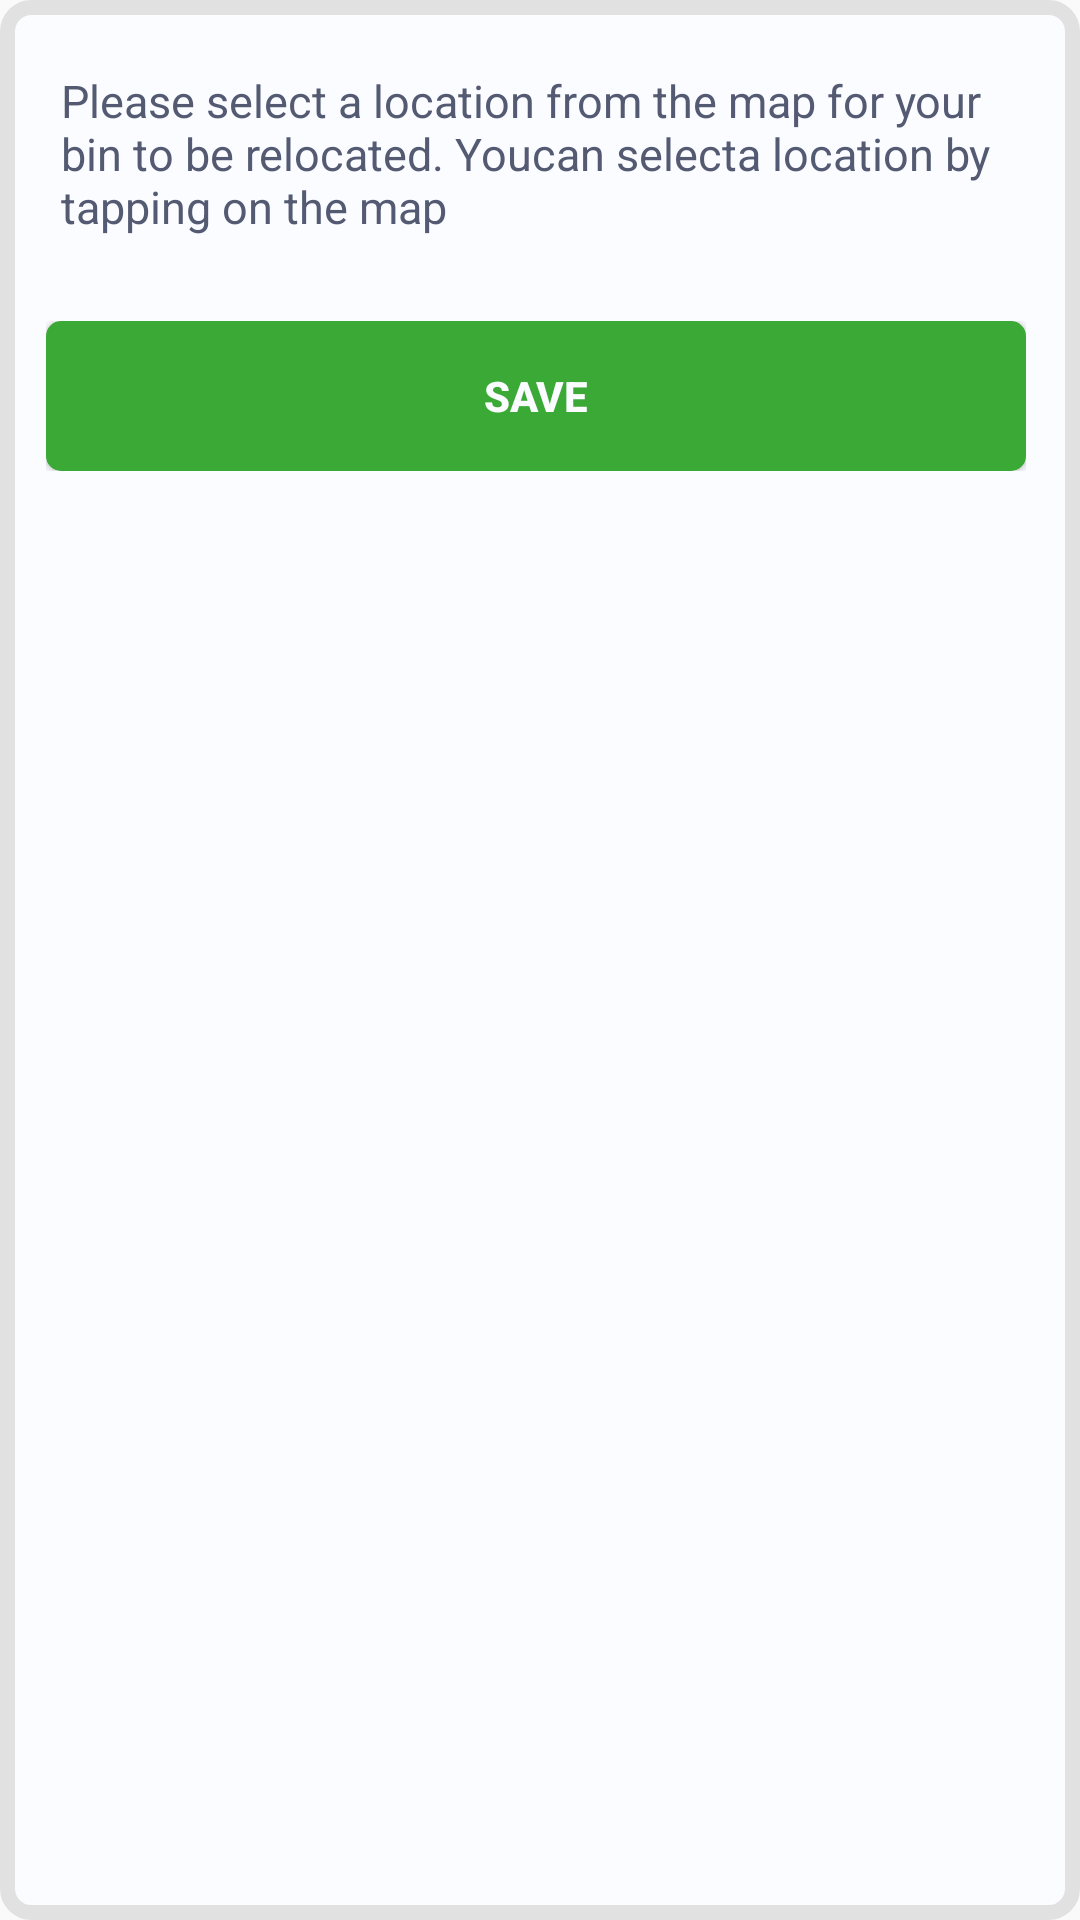

Reconstruct the res/layout file that produces this screen, plus the resources it refers to.
<!-- AndroidManifest.xml: application theme AppTheme -->
<!-- res/layout/marker_change_layout.xml -->
<?xml version="1.0" encoding="utf-8"?>
<RelativeLayout xmlns:android="http://schemas.android.com/apk/res/android"
    xmlns:app="http://schemas.android.com/apk/res-auto"
    xmlns:tools="http://schemas.android.com/tools"
    android:id="@+id/root"
    android:orientation="horizontal"
    android:layout_marginBottom="50dp"
    android:background="@drawable/message_bar2"
    android:layout_width="wrap_content"
    android:layout_height="wrap_content">

    <LinearLayout
        android:layout_width="match_parent"
        android:layout_height="wrap_content"
        android:orientation="vertical">

        <LinearLayout
            android:layout_width="match_parent"
            android:layout_height="wrap_content"
            android:orientation="vertical"
            android:padding="15dp">

            <TextView
                android:id="@+id/message_changing"
                style="@style/HintText"
                android:layout_width="match_parent"
                android:layout_height="match_parent"
                android:paddingBottom="3dp"
                android:text="Please select a location from the map for your bin to be relocated. Youcan selecta location by tapping on the map "
                android:textColor="@color/darkGrey"
                android:textSize="15dp" />


        </LinearLayout>

        <LinearLayout
            android:layout_width="match_parent"
            android:layout_height="wrap_content"
            android:orientation="horizontal"
            android:padding="10dp">

            <Button
                android:id="@+id/save_button"
                android:layout_width="match_parent"
                android:layout_height="50dp"
                android:background="@drawable/button"
                android:text="save"
                android:textColor="@color/lightColor"
                android:textStyle="bold"
                android:onClick="onClick"/>
        </LinearLayout>
    </LinearLayout>
</RelativeLayout>
<!-- resources referenced by this layout -->
<resources>
  <color name="darkGrey">#535A72</color>
  <color name="lightColor">#FBFCFF</color>
  <!-- drawable button (drawable) -->
  <?xml version="1.0" encoding="utf-8"?>
  <shape xmlns:android="http://schemas.android.com/apk/res/android"
      android:shape="rectangle">
      <size android:width="304px" android:height="43px"/>
      <padding android:top="8px" android:bottom="8px"/>
      <solid android:color="@color/green" />
      <corners android:radius="5dp" />1
  </shape>
  <!-- drawable message_bar2 (drawable) -->
  <?xml version="1.0" encoding="utf-8"?>
  <shape xmlns:android="http://schemas.android.com/apk/res/android"
      android:shape="rectangle">
      <padding android:left="16px" android:right="24px" android:bottom="25px" android:top="25px"/>
      <solid android:color="@color/lightColor"/>
      <stroke android:color="@color/borderColor" android:width="5dp"/>
      <corners android:radius="8dp"/>
  </shape>
  <style name="HintText" parent="TextAppearance.Design.Hint">
          <item name="android:textColor">@color/darkGrey</item>
      </style>
  <style name="AppTheme" parent="Theme.AppCompat.Light.NoActionBar">
          
          <item name="colorPrimary">@color/colorPrimary</item>
          <item name="colorPrimaryDark">@color/colorPrimaryDark</item>
  
          <item name="colorAccent">@color/darkGrey</item>
          <item name="colorControlNormal">@color/darkGrey</item>
          <item name="android:textColorHint">@color/darkGrey</item>
  
          <item name="colorControlActivated">@color/yellow</item>
      </style>
  <color name="green">#3BA935</color>
  <color name="borderColor">#E1E1E1</color>
  <color name="colorPrimary">#6200EE</color>
  <color name="colorPrimaryDark">#3700B3</color>
  <color name="yellow">#E9CF30</color>
</resources>
